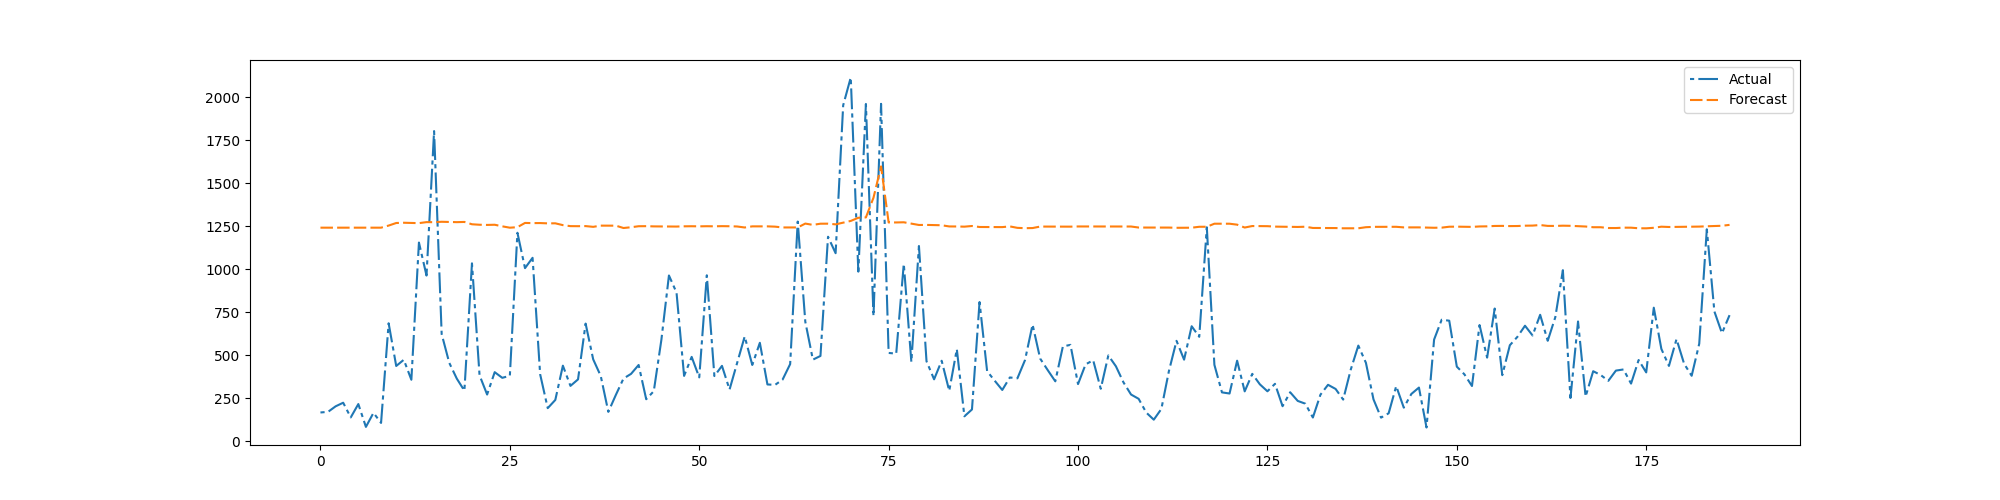

The data file committed next to this chart (first rows):
preds, trues
1241, 167
1241, 170.5
1241, 202.6
1241, 223.6
1241, 138.3
1241, 215.9
1241, 83.13
1241, 164.9
1241, 106.2
1253, 685.3
1268, 437.2
1270, 473.2
1268, 357.1
1267, 1154
1273, 962.8
1273, 1802
1275, 622.8
1274, 455.7
1273, 363.4
1274, 293.5
1261, 1034
1258, 383.0
1257, 271.2
1258, 401.2
1249, 368.3
1241, 380.2
1244, 1211
1268, 1006
1267, 1066
1268, 388.6
1266, 192.1
1266, 239.8
1256, 438.9
1250, 321.5
1250, 359.2
1250, 683.6
1246, 475.9
1253, 378.8
1253, 170.5
1253, 269.8
1239, 364.1
1243, 391.4
1249, 443.1
1250, 243.9
1248, 290.8
1248, 588.5
1247, 963.1
1247, 863.9
1249, 379.5
1249, 490
1249, 370.8
1249, 964.2
1249, 378.5
1250, 437.9
1249, 300.1
1248, 455.3
1242, 608.8
1249, 443.1
1248, 571.9
1249, 329.9
... 127 more rows
